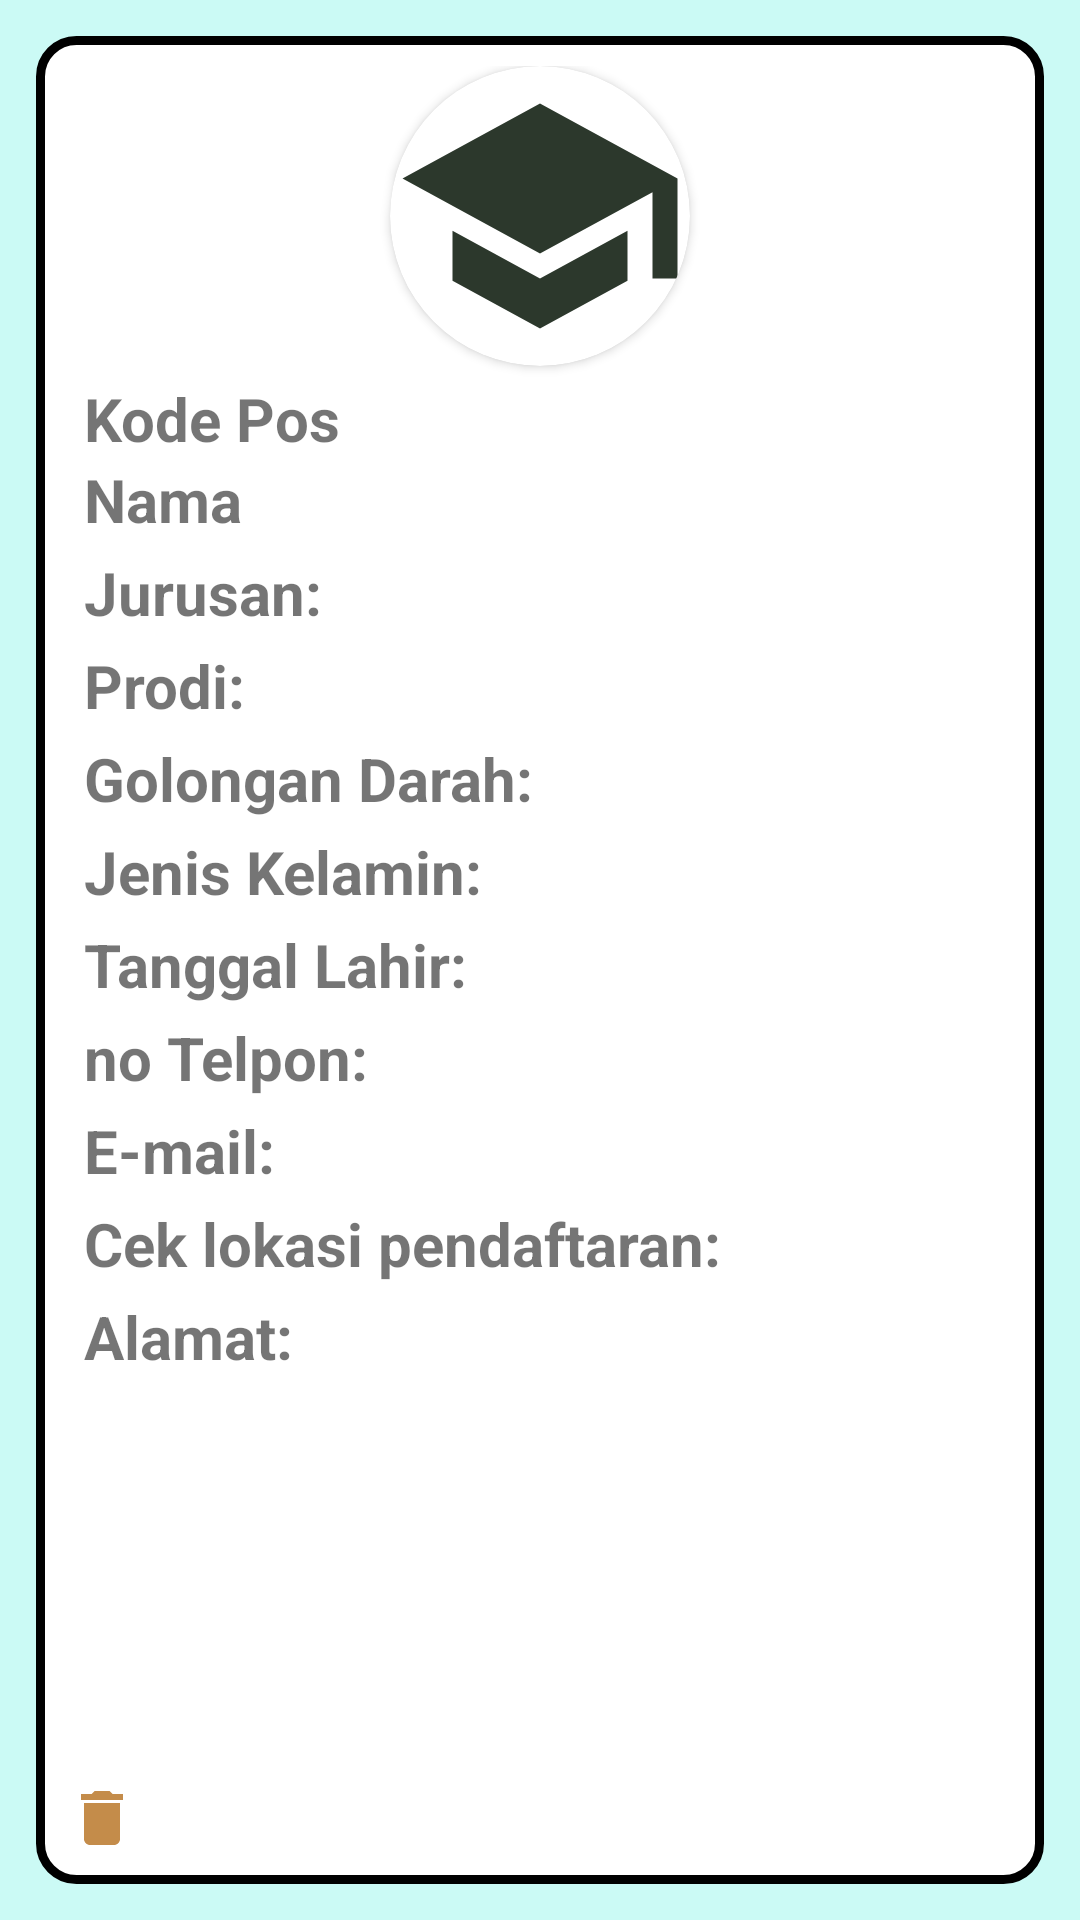

Android layout source for this screen:
<!-- AndroidManifest.xml: application theme Theme.Design -->
<!-- res/layout/activity_home_read.xml -->
<?xml version="1.0" encoding="utf-8"?>
<LinearLayout xmlns:android="http://schemas.android.com/apk/res/android"
    xmlns:app="http://schemas.android.com/apk/res-auto"
    android:id="@+id/list_item"
    android:layout_width="match_parent"
    android:layout_height="wrap_content"
    android:background="@color/teal_200"
    android:gravity="center"
    android:orientation="horizontal"
       >
    <LinearLayout
        android:layout_weight="1"
        android:layout_width="match_parent"
        android:layout_height="match_parent"
        android:orientation="vertical"
        android:background="@drawable/shape_edit"
        android:layout_margin="12dp"
        android:padding="10dp">
        <androidx.cardview.widget.CardView
            android:layout_width="100dp"
            android:layout_height="100dp"
            app:cardCornerRadius="50dp"
            android:background="@drawable/circula_border"
            android:layout_gravity="center">

            <ImageView
                android:id="@+id/swowes"
                android:layout_width="match_parent"
                android:layout_height="match_parent"
                android:scaleType="centerCrop"
                android:src="@drawable/ic_baseline_school_24"/>

        </androidx.cardview.widget.CardView>

        <LinearLayout
            android:layout_width="match_parent"
            android:layout_height="wrap_content"
            android:layout_marginLeft="6dp"
            android:layout_marginStart="6dp"
            android:orientation="vertical">

            <TextView
                android:id="@+id/nim"
                android:layout_width="match_parent"
                android:layout_height="wrap_content"
                android:text="Kode Pos"
                android:layout_marginTop="4dp"
                android:textSize="20sp"
                android:textStyle="bold"/>
            <TextView
                android:id="@+id/nama"
                android:layout_width="match_parent"
                android:layout_height="wrap_content"
                android:text="Nama"
                android:textSize="20sp"
                android:textStyle="bold"
                />
            <TextView
                android:id="@+id/jurusan"
                android:layout_width="match_parent"
                android:layout_height="wrap_content"
                android:text="Jurusan:"
                android:textSize="20sp"
                android:textStyle="bold"
                android:layout_marginTop="4dp"
                />
            <TextView
                android:id="@+id/prodi"
                android:layout_width="match_parent"
                android:layout_height="wrap_content"
                android:text="Prodi:"
                android:textSize="20sp"
                android:textStyle="bold"
                android:layout_marginTop="4dp"
                />
            <TextView
                android:id="@+id/gol"
                android:layout_width="match_parent"
                android:layout_height="wrap_content"
                android:text="Golongan Darah:"
                android:textSize="20sp"
                android:textStyle="bold"
                android:layout_marginTop="4dp"
                />
            <TextView
                android:id="@+id/jns"
                android:layout_width="match_parent"
                android:layout_height="wrap_content"
                android:text="Jenis Kelamin:"
                android:textSize="20sp"
                android:textStyle="bold"
                android:layout_marginTop="4dp"
                />
            <TextView
                android:id="@+id/tgl"
                android:layout_width="match_parent"
                android:layout_height="wrap_content"
                android:text="Tanggal Lahir:"
                android:layout_marginTop="4dp"
                android:textSize="20sp"
                android:textStyle="bold"
                />
            <TextView
                android:id="@+id/hp"
                android:layout_width="match_parent"
                android:layout_height="wrap_content"
                android:text="no Telpon:"
                android:textSize="20sp"
                android:textStyle="bold"
                android:layout_marginTop="4dp"
                />
            <TextView
                android:id="@+id/eml"
                android:layout_width="match_parent"
                android:layout_height="wrap_content"
                android:text="E-mail:"
                android:textSize="20sp"
                android:textStyle="bold"
                android:layout_marginTop="4dp"
                />

            <TextView
                android:id="@+id/ipk"
                android:layout_width="match_parent"
                android:layout_height="wrap_content"
                android:text="Cek lokasi pendaftaran:"
                android:textSize="20sp"
                android:textStyle="bold"
                android:layout_marginTop="4dp"
                />
            <TextView
                android:id="@+id/almt"
                android:layout_width="match_parent"
                android:layout_height="wrap_content"
                android:text="Alamat:"
                android:textSize="20sp"
                android:textStyle="bold"
                android:layout_marginTop="4dp"
                />
        </LinearLayout>
        <LinearLayout
            android:layout_width="wrap_content"
            android:layout_height="match_parent"
            android:orientation="horizontal"
            android:background="#FFFFFF"
            android:layout_weight="1"
            android:paddingTop="6dp"/>
        <ImageView
            android:id="@+id/hapus"
            android:layout_width="wrap_content"
            android:layout_height="wrap_content"
            android:src="@drawable/del"/>


    </LinearLayout>


</LinearLayout>
<!-- resources referenced by this layout -->
<resources>
  <color name="teal_200">#CBFAF5</color>
  <!-- drawable del (drawable) -->
  <vector android:height="24dp" android:tint="#C48C4A"
      android:viewportHeight="24" android:viewportWidth="24"
      android:width="24dp" xmlns:android="http://schemas.android.com/apk/res/android">
      <path android:fillColor="@android:color/white" android:pathData="M6,19c0,1.1 0.9,2 2,2h8c1.1,0 2,-0.9 2,-2V7H6v12zM19,4h-3.5l-1,-1h-5l-1,1H5v2h14V4z"/>
  </vector>
  <!-- drawable ic_baseline_school_24 (drawable) -->
  <vector android:height="24dp" android:tint="#2C382C"
      android:viewportHeight="24" android:viewportWidth="24"
      android:width="24dp" xmlns:android="http://schemas.android.com/apk/res/android">
      <path android:fillColor="@android:color/white" android:pathData="M5,13.18v4L12,21l7,-3.82v-4L12,17l-7,-3.82zM12,3L1,9l11,6 9,-4.91V17h2V9L12,3z"/>
  </vector>
  <!-- drawable shape_edit (drawable) -->
  <?xml version="1.0" encoding="utf-8"?>
  <shape xmlns:android="http://schemas.android.com/apk/res/android">
      <stroke android:color="@color/black"
          android:width="3dp"/>
      <solid android:color="@color/white"/>
          <corners android:radius="12dp"/>
  
  </shape>
  <style name="Theme.Design" parent="Theme.AppCompat.Light.NoActionBar">
          
          <item name="colorPrimary">@color/purple_500</item>
          <item name="colorPrimaryVariant">@color/purple_700</item>
          <item name="colorOnPrimary">@color/white</item>
          
          <item name="colorSecondary">@color/teal_200</item>
          <item name="colorSecondaryVariant">@color/teal_700</item>
          <item name="colorOnSecondary">@color/black</item>
          
          <item name="android:statusBarColor" tools:targetApi="l">?attr/colorPrimaryVariant</item>
          
  
  
  
      </style>
  <color name="black">#FF000000</color>
  <color name="white">#FFFFFFFF</color>
  <color name="purple_500">#FF6200EE</color>
  <color name="purple_700">#FF3700B3</color>
  <color name="teal_700">#FF018786</color>
</resources>
